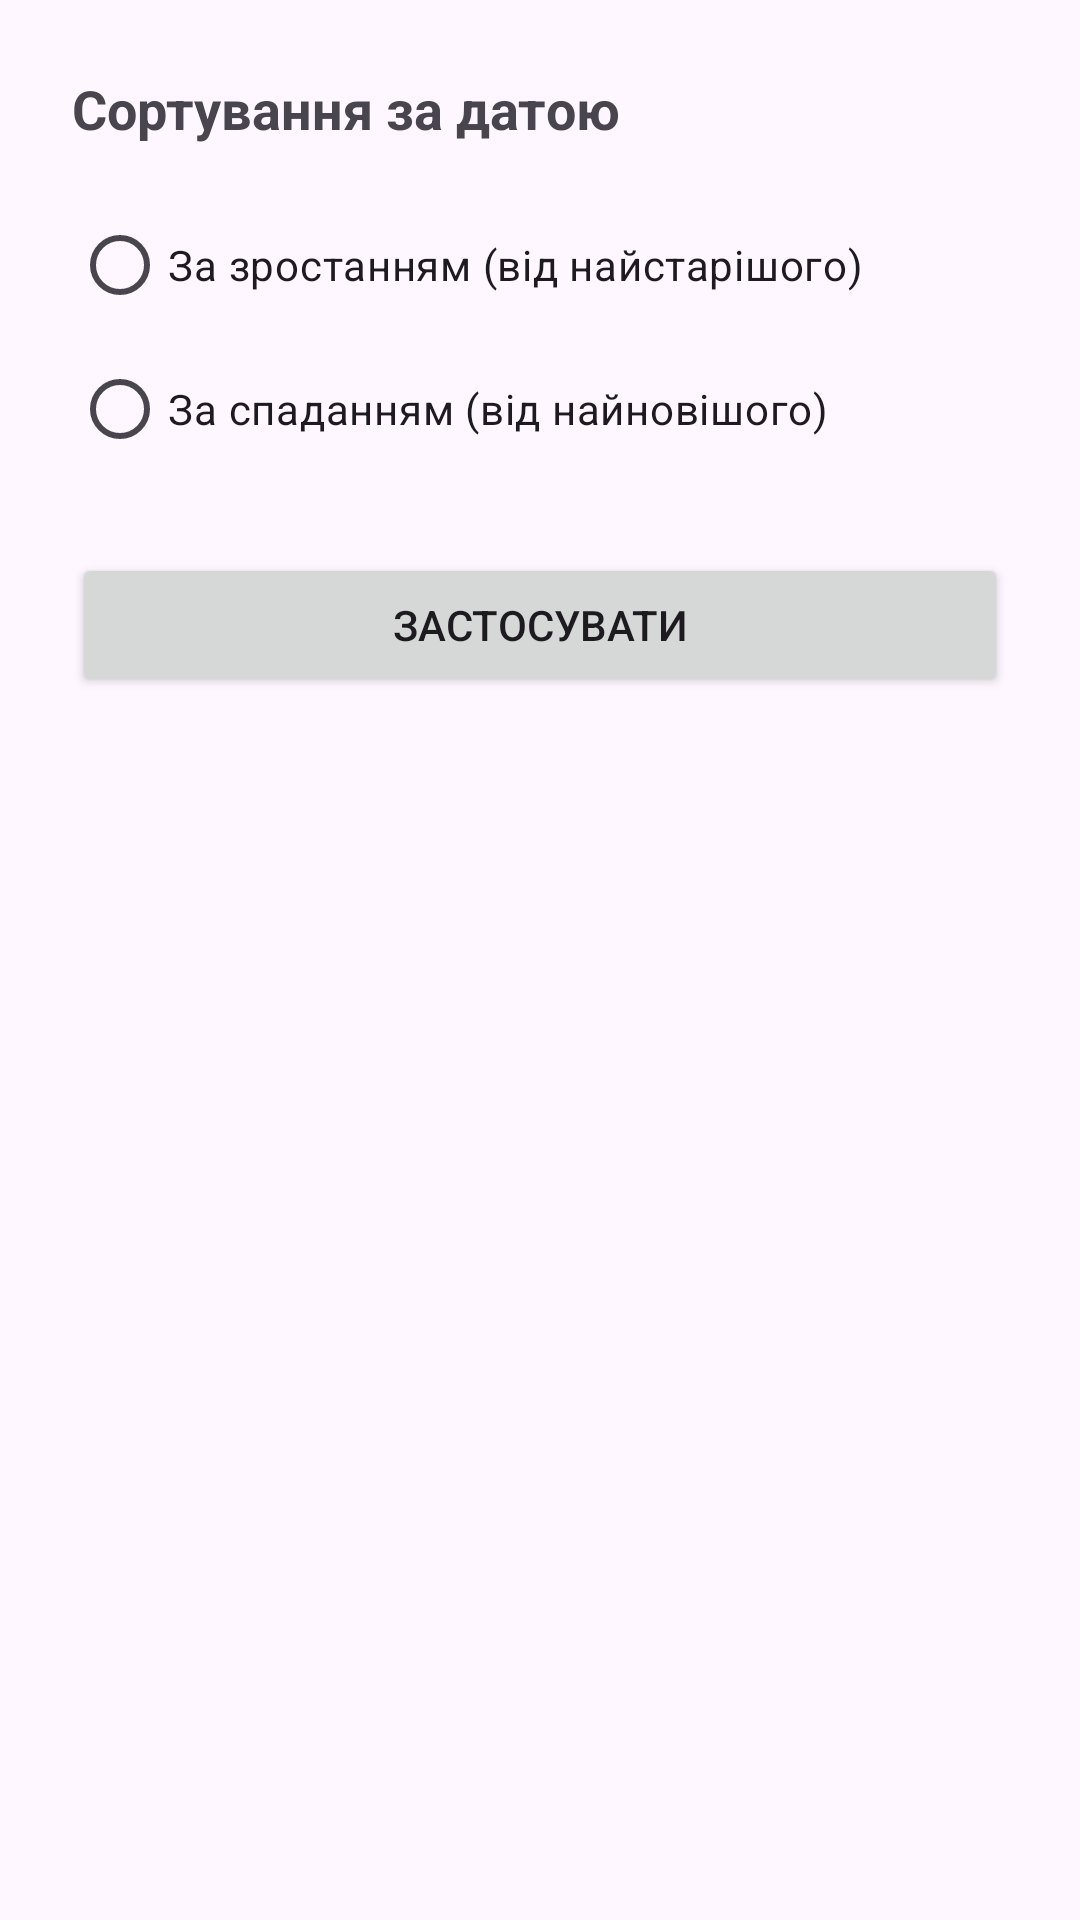

This screen was rendered from an Android layout file. Write that file and the resources it references.
<!-- AndroidManifest.xml: application theme Theme.SmartInvent -->
<!-- res/layout/dialog_transaction_sort.xml -->
<?xml version="1.0" encoding="utf-8"?>
<LinearLayout
        xmlns:android="http://schemas.android.com/apk/res/android"
        android:layout_width="match_parent"
        android:layout_height="wrap_content"
        android:orientation="vertical"
        android:padding="24dp">

    <TextView
            android:layout_width="wrap_content"
            android:layout_height="wrap_content"
            android:text="Сортування за датою"
            android:textSize="18sp"
            android:textStyle="bold"
            android:layout_marginBottom="16dp"/>

    <RadioGroup
            android:id="@+id/sortGroup"
            android:layout_width="match_parent"
            android:layout_height="wrap_content">

        <RadioButton
                android:id="@+id/radioAsc"
                android:layout_width="wrap_content"
                android:layout_height="wrap_content"
                android:text="За зростанням (від найстарішого)" />

        <RadioButton
                android:id="@+id/radioDesc"
                android:layout_width="wrap_content"
                android:layout_height="wrap_content"
                android:text="За спаданням (від найновішого)" />
    </RadioGroup>

    <Button
            android:id="@+id/applySortBtn"
            android:layout_width="match_parent"
            android:layout_height="wrap_content"
            android:text="Застосувати"
            android:layout_marginTop="24dp"/>
</LinearLayout>
<!-- resources referenced by this layout -->
<resources>
  <style name="Theme.SmartInvent" parent="Base.Theme.SmartInvent" />
  <style name="Base.Theme.SmartInvent" parent="Theme.Material3.DayNight.NoActionBar">
          
          
      </style>
</resources>
